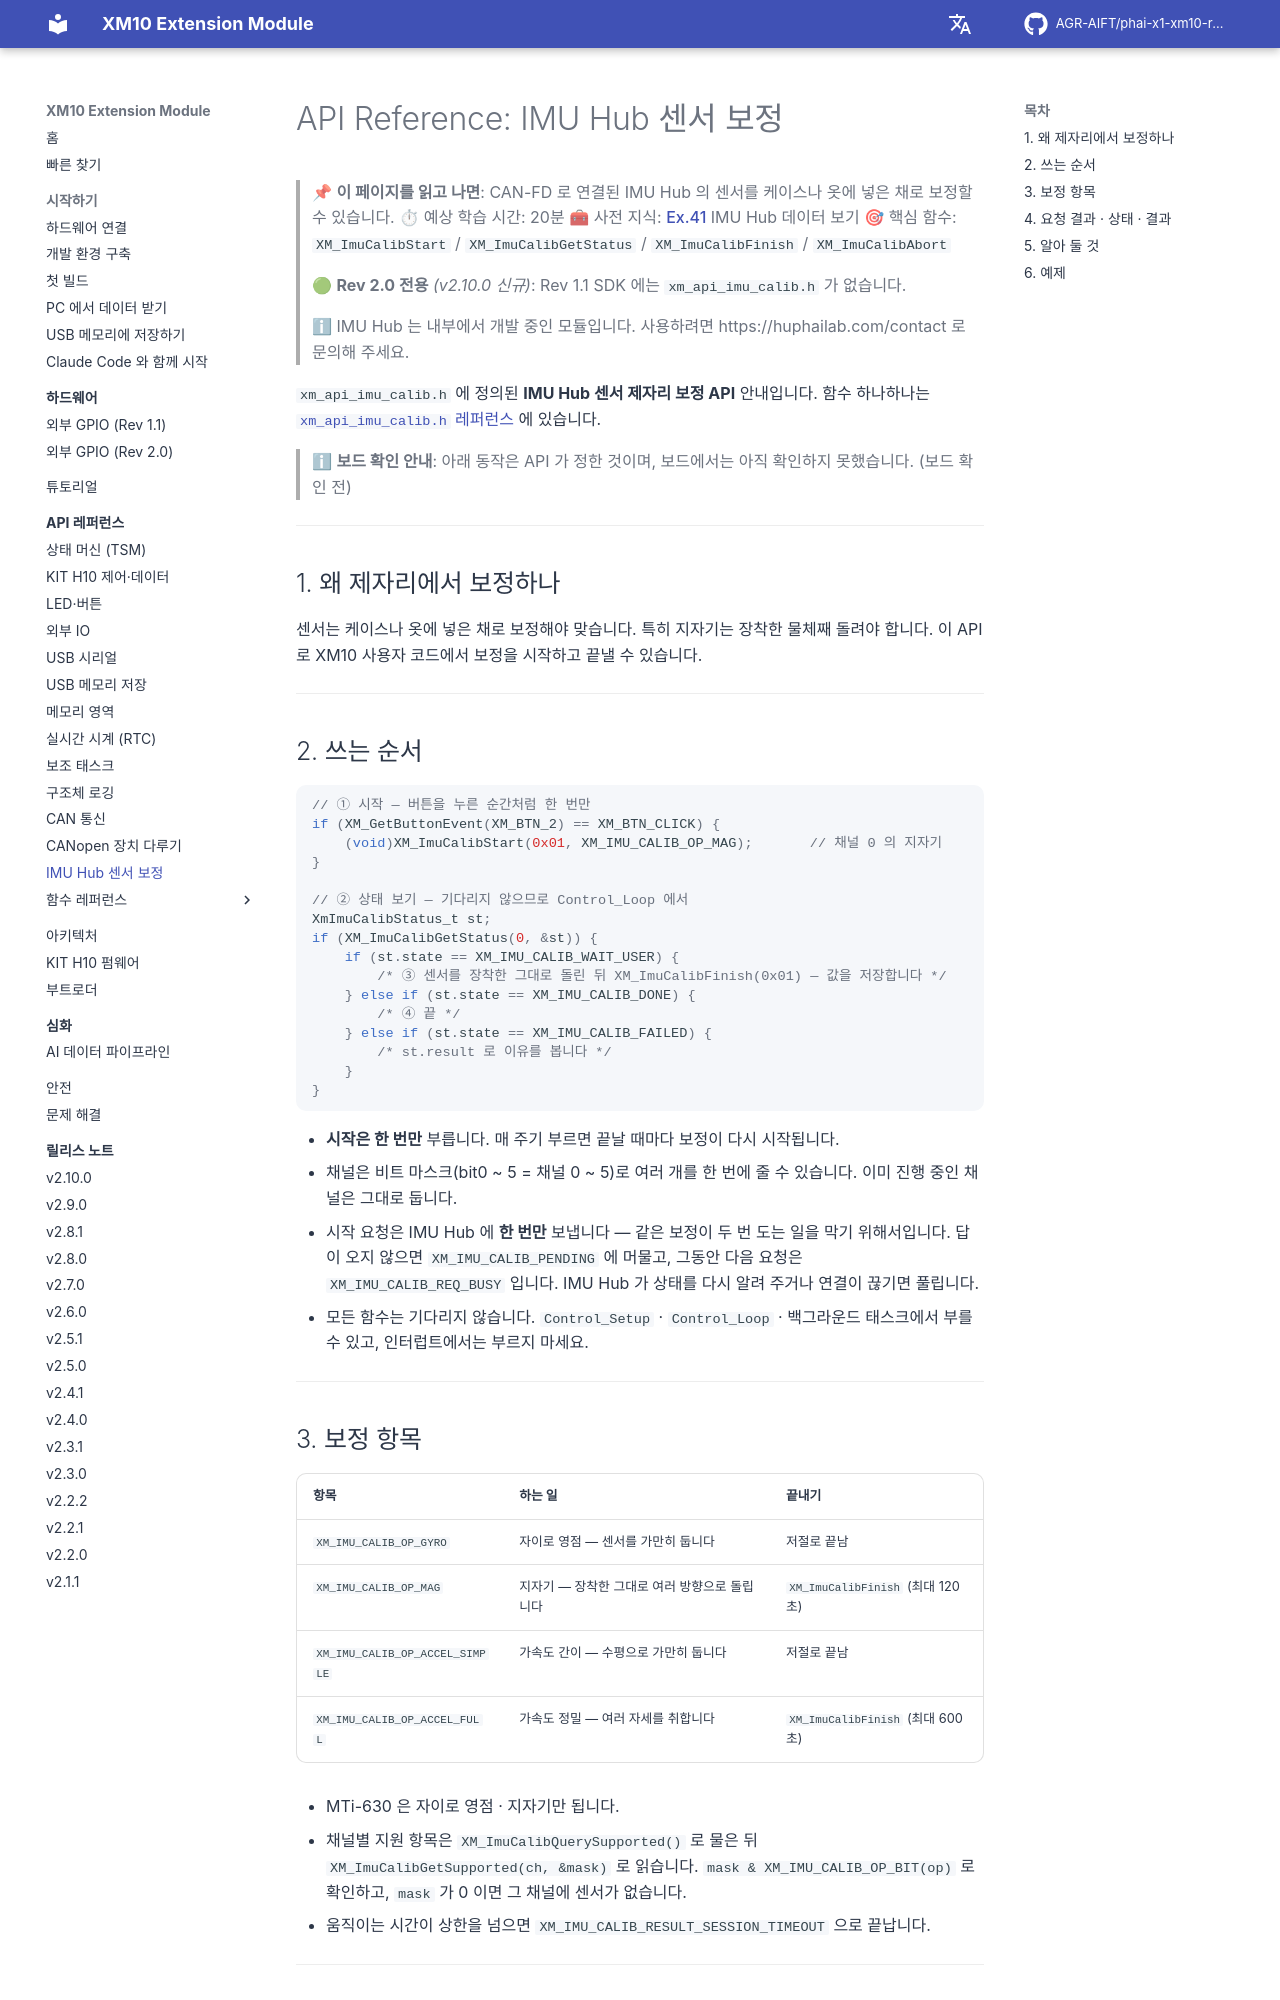

repository: AGR-AIFT/phai-x1-xm10-release · page: api-reference/13-imu-calibration/index.html · generator: mkdocs

# API Reference: IMU Hub 센서 보정

> 📌 **이 페이지를 읽고 나면**: CAN-FD 로 연결된 IMU Hub 의 센서를 케이스나 옷에 넣은 채로 보정할 수 있습니다.
> ⏱ 예상 학습 시간: 20분
> 🧰 사전 지식: [Ex.41](https://github.com/AGR-AIFT/phai-x1-xm10-release/tree/Develop/examples/41_IMU_Hub_Dashboard/) IMU Hub 데이터 보기
> 🎯 핵심 함수: `XM_ImuCalibStart` / `XM_ImuCalibGetStatus` / `XM_ImuCalibFinish` / `XM_ImuCalibAbort`
>
> 🟢 **Rev 2.0 전용** *(v2.10.0 신규)*: Rev 1.1 SDK 에는 `xm_api_imu_calib.h` 가 없습니다.
>
> ℹ IMU Hub 는 내부에서 개발 중인 모듈입니다. 사용하려면 https://huphailab.com/contact 로 문의해 주세요.

`xm_api_imu_calib.h` 에 정의된 **IMU Hub 센서 제자리 보정 API** 안내입니다. 함수 하나하나는 [`xm_api_imu_calib.h` 레퍼런스](ref/xm-api-imu-calib.md) 에 있습니다.

> ℹ **보드 확인 안내**: 아래 동작은 API 가 정한 것이며, 보드에서는 아직 확인하지 못했습니다. (보드 확인 전) <!-- board-check -->

---

## 1. 왜 제자리에서 보정하나

센서는 케이스나 옷에 넣은 채로 보정해야 맞습니다. 특히 지자기는 장착한 물체째 돌려야 합니다. 이 API 로 XM10 사용자 코드에서 보정을 시작하고 끝낼 수 있습니다.

---

## 2. 쓰는 순서

```c
// ① 시작 — 버튼을 누른 순간처럼 한 번만
if (XM_GetButtonEvent(XM_BTN_2) == XM_BTN_CLICK) {
    (void)XM_ImuCalibStart(0x01, XM_IMU_CALIB_OP_MAG);       // 채널 0 의 지자기
}

// ② 상태 보기 — 기다리지 않으므로 Control_Loop 에서
XmImuCalibStatus_t st;
if (XM_ImuCalibGetStatus(0, &st)) {
    if (st.state == XM_IMU_CALIB_WAIT_USER) {
        /* ③ 센서를 장착한 그대로 돌린 뒤 XM_ImuCalibFinish(0x01) — 값을 저장합니다 */
    } else if (st.state == XM_IMU_CALIB_DONE) {
        /* ④ 끝 */
    } else if (st.state == XM_IMU_CALIB_FAILED) {
        /* st.result 로 이유를 봅니다 */
    }
}
```

- **시작은 한 번만** 부릅니다. 매 주기 부르면 끝날 때마다 보정이 다시 시작됩니다.
- 채널은 비트 마스크(bit0 ~ 5 = 채널 0 ~ 5)로 여러 개를 한 번에 줄 수 있습니다. 이미 진행 중인 채널은 그대로 둡니다.
- 시작 요청은 IMU Hub 에 **한 번만** 보냅니다 — 같은 보정이 두 번 도는 일을 막기 위해서입니다. 답이 오지 않으면 `XM_IMU_CALIB_PENDING` 에 머물고, 그동안 다음 요청은 `XM_IMU_CALIB_REQ_BUSY` 입니다. IMU Hub 가 상태를 다시 알려 주거나 연결이 끊기면 풀립니다.
- 모든 함수는 기다리지 않습니다. `Control_Setup` · `Control_Loop` · 백그라운드 태스크에서 부를 수 있고, 인터럽트에서는 부르지 마세요.

---
